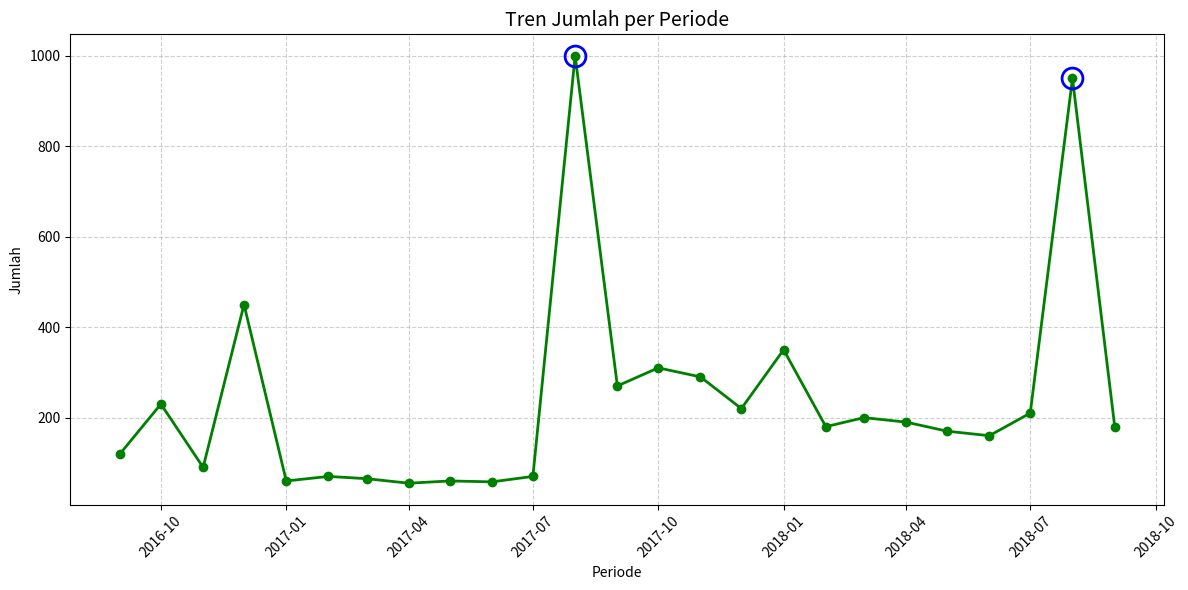

This figure's Python source:
#memanggil library
import matplotlib.pyplot as plt
import pandas as pd

#membuat contoh dataset sederhana
data = {
    'Periode': [
        '201609', '201610', '201611', '201612', '201701', '201702', '201703', '201704', '201705', '201706', '201707',
        '201708', '201709', '201710', '201711', '201712', '201801', '201802', '201803', '201804', '201805', '201806',
        '201807', '201808', '201809'
    ],
    'Jumlah': [
        120, 230, 90, 450, 60, 70, 65, 55, 60, 58, 70,
        1000, 270, 310, 290, 220, 350, 180, 200, 190, 170, 160,
        210, 950, 180
    ]
}

#merubah kedalam tabel dan menyesuaikan format
df = pd.DataFrame(data)
df['Periode'] = pd.to_datetime(df['Periode'], format='%Y%m')

#membuat grafik line chart
plt.figure(figsize = (12, 6))
plt.plot(df['Periode'], df['Jumlah'], marker = 'o', color = 'green', linewidth = 2)
spike_indices = [11, 23]  
for i in spike_indices:
    plt.plot(df['Periode'][i], df['Jumlah'][i], 'o', markersize = 15,
             markerfacecolor = 'none', markeredgecolor = 'blue', markeredgewidth = 2)
plt.grid(True, linestyle = '--', alpha = 0.6)
plt.title('Tren Jumlah per Periode', fontsize = 14)
plt.xlabel('Periode')
plt.ylabel('Jumlah')
plt.xticks(rotation = 45)
plt.tight_layout()
plt.show()